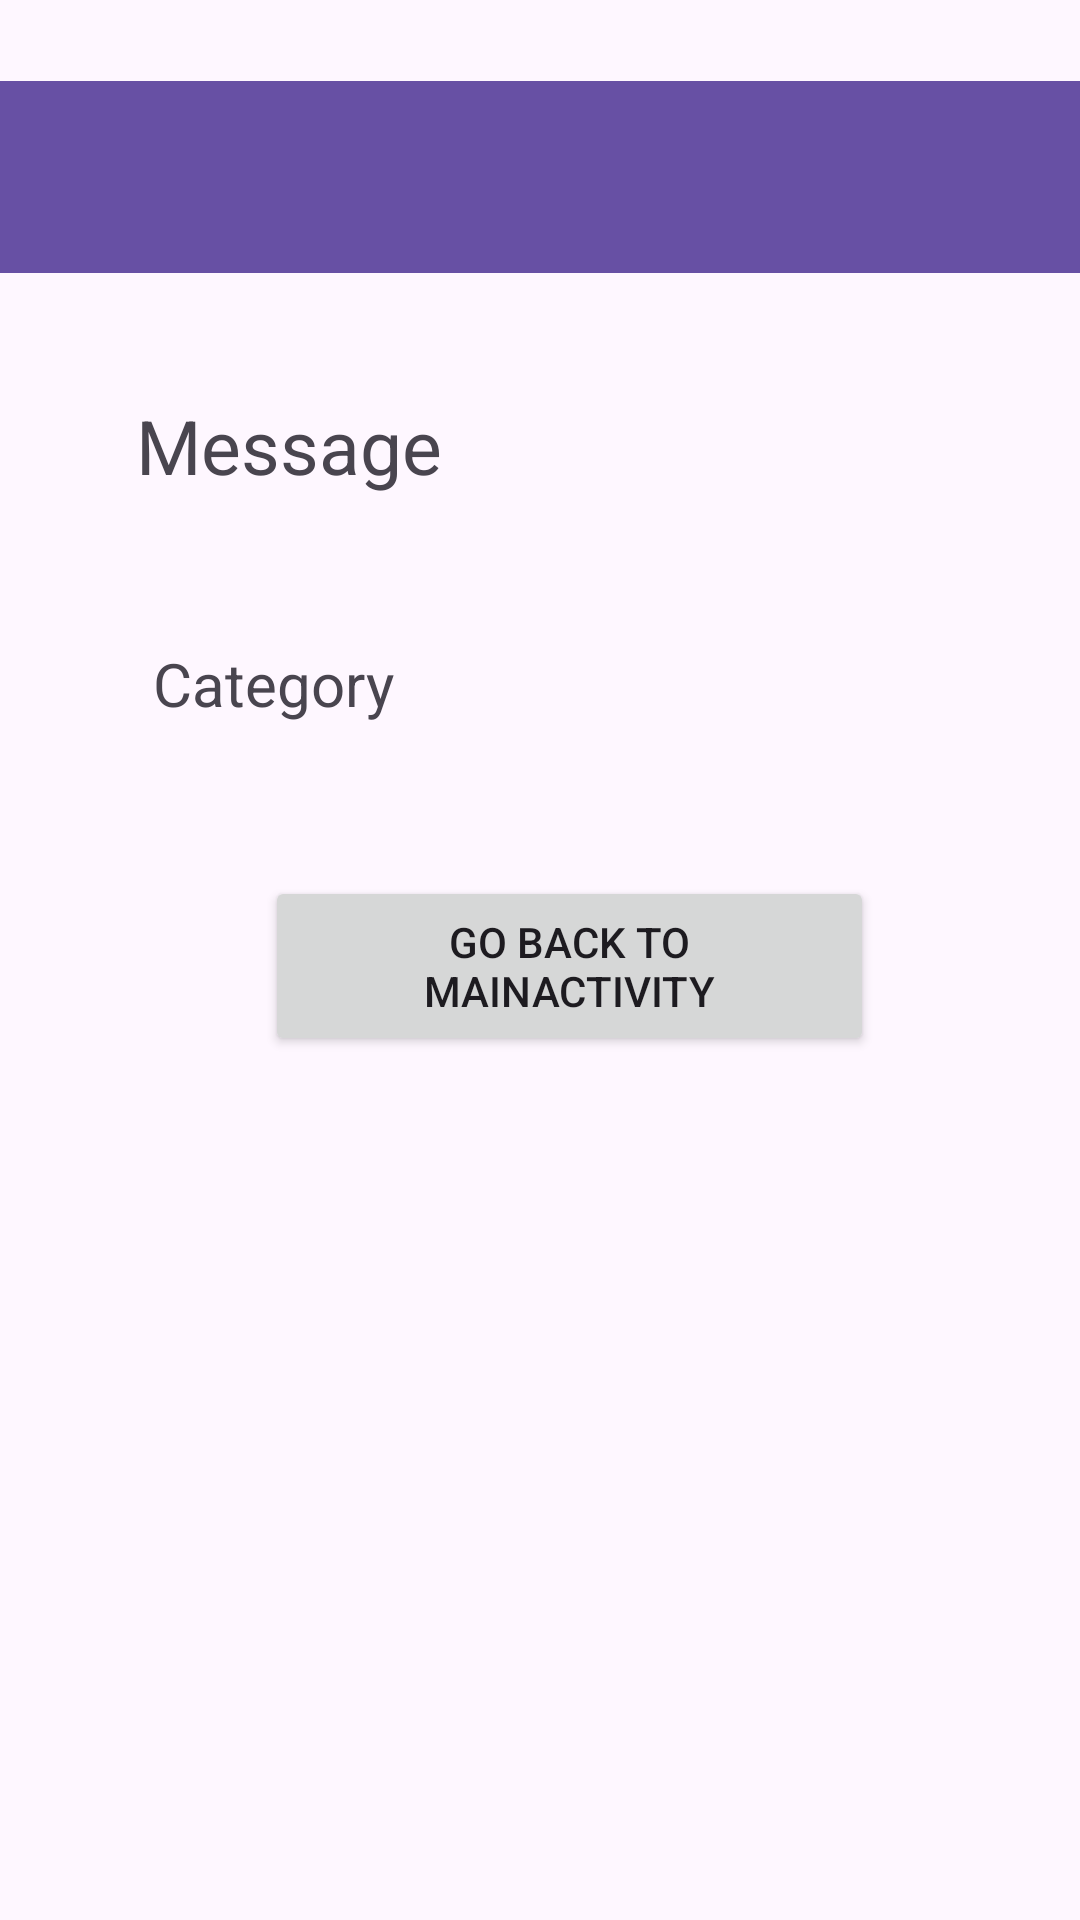

Write the Android layout XML for this screen, with the resource values it uses.
<!-- AndroidManifest.xml: application theme Theme.QuestionsTwoandThree -->
<!-- res/layout/activity_second.xml -->
<?xml version="1.0" encoding="utf-8"?>
<androidx.constraintlayout.widget.ConstraintLayout xmlns:android="http://schemas.android.com/apk/res/android"
    xmlns:app="http://schemas.android.com/apk/res-auto"
    xmlns:tools="http://schemas.android.com/tools"
    android:id="@+id/main"
    android:layout_width="match_parent"
    android:layout_height="match_parent"
    tools:context=".MainActivity">

    <androidx.appcompat.widget.Toolbar
        android:id="@+id/toolbar"
        android:layout_width="match_parent"
        android:layout_height="?attr/actionBarSize"
        android:background="?attr/colorPrimary"
        android:elevation="4dp"
        android:theme="@style/ThemeOverlay.AppCompat.ActionBar"
        app:layout_constraintBottom_toBottomOf="parent"
        app:layout_constraintTop_toTopOf="parent"
        app:layout_constraintVertical_bias="0.047"
        tools:layout_editor_absoluteX="0dp" />


    <TextView
        android:id="@+id/tvMessage"
        android:layout_width="269dp"
        android:layout_height="68dp"
        android:text="Message"
        android:textSize="25sp"
        app:layout_constraintBottom_toBottomOf="parent"
        app:layout_constraintEnd_toEndOf="parent"
        app:layout_constraintHorizontal_bias="0.498"
        app:layout_constraintStart_toStartOf="parent"
        app:layout_constraintTop_toTopOf="parent"
        app:layout_constraintVertical_bias="0.23" />

    <Button
        android:id="@+id/btnGoBack"
        android:layout_width="203dp"
        android:layout_height="60dp"
        android:layout_marginBottom="288dp"
        android:text="Go Back to MainActivity"
        app:layout_constraintBottom_toBottomOf="parent"
        app:layout_constraintEnd_toEndOf="parent"
        app:layout_constraintHorizontal_bias="0.562"
        app:layout_constraintStart_toStartOf="parent" />

    <TextView
        android:id="@+id/tvCategory"
        android:layout_width="246dp"
        android:layout_height="47dp"
        android:text="Category"
        android:textSize="20sp"
        app:layout_constraintBottom_toTopOf="@+id/btnGoBack"
        app:layout_constraintEnd_toEndOf="parent"
        app:layout_constraintHorizontal_bias="0.448"
        app:layout_constraintStart_toStartOf="parent"
        app:layout_constraintTop_toBottomOf="@+id/tvMessage"
        app:layout_constraintVertical_bias="0.327" />


</androidx.constraintlayout.widget.ConstraintLayout>
<!-- resources referenced by this layout -->
<resources>
  <style name="Theme.QuestionsTwoandThree" parent="Base.Theme.QuestionsTwoandThree" />
  <style name="Base.Theme.QuestionsTwoandThree" parent="Theme.Material3.DayNight.NoActionBar">
          
          
      </style>
</resources>
